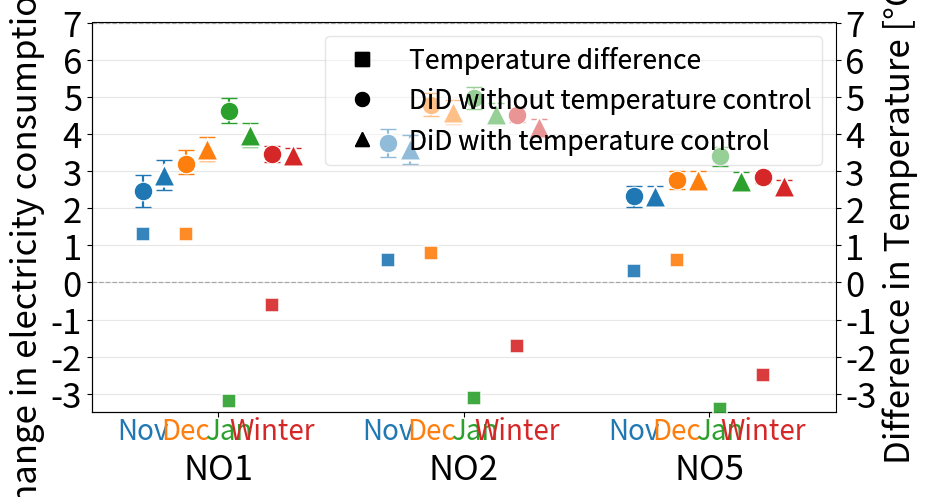

Reproduce this figure in Python.
import pandas as pd


# --------- DiD ---------- #
regions = ["NO1", "NO2", "NO5"]

vindu = [
    "November",
    "November w/Temp",
    "December",
    "December w/Temp",
    "January",
    "January w/Temp",
    "Winter months (Nov,Dec,Jan)",
    "Winter months (Nov,Dec,Jan) w/Temp"
]

values = [
    [2.47, 3.76, 2.32],   # November
    [2.89, 3.59, 2.32],   # November med temp
    [3.20, 4.79, 2.76],   # Desember
    [3.59, 4.59, 2.76],   # Desember med temp
    [4.63, 4.97, 3.40],   # January
    [3.97, 4.54, 2.72],   # January med temp
    [3.45, 4.51, 2.83],   # 3 vinter måneder
    [3.42, 4.18, 2.61]    # 3 vinter måneder med temp
]

ci_high = [
    [2.90, 4.14, 2.60],  # November
    [3.29, 3.98, 2.60],  # November med temp
    [3.58, 5.10, 2.99],  # Desember
    [3.91, 4.91, 2.99],  # Desember med temp
    [4.97, 5.27, 3.65],  # January
    [4.29, 4.84, 2.97],  # January med temp
    [3.67, 4.71, 2.98],  # 3 vinter måneder
    [3.62, 4.39, 2.76]   # 3 vinter måneder med temp
]

ci_low = [
    [2.04, 3.38, 2.04],  # November
    [2.48, 3.20, 2.05],  # November med temp
    [2.91, 4.48, 2.52],  # Desember
    [3.28, 4.28, 2.53],  # Desember med temp
    [4.29, 4.67, 3.14],  # January
    [3.66, 4.23, 2.48],  # January med temp
    [3.23, 4.32, 2.68],  # 3 vinter måneder
    [3.21, 3.98, 2.46]   # 3 vinter måneder med temp
]

andre_yakse = [-3,-2,-1,0,1,2,3]

'''temp_forskjeller = [[1.3,0.6,0.3],
                    [1.3,0.8,0.6],
                    [-3.2,-3.1,-3.4],
                    [-0.6,-1.7,-2.5]]'''


temp_forskjeller = [
    [ 1.3,  0.6,  0.3],   # periode 1
    [ 1.3,  0.8,  0.6],   # periode 2
    [-3.2, -3.1, -3.4],   # periode 3
    [-0.6, -1.7, -2.5]    # periode 4
]


rows = []

for i, win in enumerate(vindu):
    for r in range(3):
        rows.append({
            "region": regions[r],
            "vindu": win,
            "value": values[i][r],
            "ci_high": ci_high[i][r],
            "ci_low": ci_low[i][r]
        })

DiD = pd.DataFrame(rows)



def plot_errorbars_by_group(
    df: pd.DataFrame,
    x="region",
    series="vindu",
    y="value",
    ylow="ci_low",
    yhigh="ci_high",
    #title="Estimert effekt med 95% KI",
    y_label="Endring relativt til baseline (%)",
    y_ref_lines=None,
    annotate=None,
    palette="Set2",
    point_size=180,
    capsize=0.15
):

    import numpy as np
    import matplotlib.pyplot as plt
    import seaborn as sns

    # Definér posisjoner
    cats = df[x].cat.categories if isinstance(df[x].dtype, pd.CategoricalDtype) else sorted(df[x].unique())
    ser  = df[series].cat.categories if isinstance(df[series].dtype, pd.CategoricalDtype) else sorted(df[series].unique())
    n_x, n_s = len(cats), len(ser)

    x_idx = np.arange(n_x)
    group_width = 0.7
    step = group_width / (n_s if n_s > 1 else 1)
    offsets = (np.arange(n_s) - (n_s - 1)/2) * step

    pal = sns.color_palette(palette, n_colors=n_s)

    # ---- Figur ---- #
    fig, ax = plt.subplots(figsize=(9, 5))

    ax.set_ylim(-3.5,7)

    base_names = [str(s).replace(" w/Temp", "") for s in ser]
    unique_base = list(dict.fromkeys(base_names))
    base_palette = sns.color_palette("tab10", n_colors=len(unique_base))
    base_color_map = dict(zip(unique_base, base_palette))

    for i, s in enumerate(ser):
        sub = df[df[series] == s].set_index(x).reindex(cats)
        xi = x_idx + offsets[i]

        yval = sub[y].values
        lo   = sub[ylow].values
        hi   = sub[yhigh].values
        err_low  = yval - lo
        err_high = hi - yval

        err_low = np.maximum(err_low, 0)
        err_high = np.maximum(err_high, 0)
        yerr = np.vstack([err_low, err_high])

        base = str(s).replace(" w/Temp", "")
        color = base_color_map[base]

        ax.errorbar(
            xi, yval, yerr=yerr,
            fmt="none", ecolor=color, elinewidth=1.6, capsize=6
        )

        marker_style = "^" if "Temp" in str(s) else "o"
        size = point_size * 1.4 if "Temp" in str(s) else point_size
        edge_w = 1.5 if "Temp" in str(s) else 0.8

        ax.scatter(
            xi, yval, s=size,
            color=color, edgecolor="white", linewidth=edge_w,
            marker= marker_style,
            zorder=3, label=str(s), alpha = 1
        )

    ax.set_xticks(x_idx)
    ax.set_xticklabels(cats, fontsize=25)
    ax.tick_params(axis="x", pad=25)
    ax.set_ylabel(y_label, fontsize= 25)
    from matplotlib.ticker import MultipleLocator
    ax.yaxis.set_major_locator(MultipleLocator(1))
    #ax.set_title(title, fontsize = 20)

    if y_ref_lines is None:
        y_ref_lines = [0]

    for ref in y_ref_lines:
        ax.axhline(ref, color="gray", linestyle="--", linewidth=0.9, alpha=0.6)

    ax.margins(x=0.08)
    #ax.legend(loc="best", fontsize = 18) #originalt 15
    ax.grid(axis="y", color="0.9")
    sns.despine(ax=ax)

    if annotate:
        ax.annotate(
            annotate.get("text",""),
            xy=annotate.get("xy",(0,0)),
            xytext=annotate.get("xytext",(0.2,0.2)),
            textcoords="axes fraction" if annotate.get("axescoords", True) else "data",
            arrowprops=dict(arrowstyle="->", color="0.3"),
            fontsize=25   #originalt 15
        )

    # ---- Andre y-akse: Temperaturpunkter for ALLE perioder ---- #
    ax2 = ax.twinx()

    temp_array = np.array(temp_forskjeller)  # shape (n_perioder, 3)

    # --- Vi bruker samme ser og offsets som DiD-plottet --- #
    temp_i = 0
    for i, s in enumerate(ser):

        if " w/Temp" in str(s):
            continue

        if temp_i >= temp_array.shape[0]:  # Hopp over perioder som ikke har temperaturdata
            continue


        xi = x_idx + offsets[i] #+ i*1.25*step     # X-posisjonene er IDENTISKE til DiD for denne perioden
        temp_points = temp_array[temp_i]    # Temperaturverdier for NO1, NO2, NO5


        base = str(s)
        temp_color = base_color_map[base]

        ax2.scatter(
            xi,
            temp_points,
            marker="s",
            s=100,
            color=temp_color,
            edgecolor="white",
            linewidth=1.2,
            alpha=0.9,
            zorder=4
        )

        temp_i += 1

    from matplotlib.ticker import MultipleLocator
    #ax2.set_ylim(-3.5, 1.4)
    #ax2.yaxis.set_major_locator(MultipleLocator(0.4))
    ax2.set_ylim(ax.get_ylim())
    ax2.yaxis.set_major_locator(MultipleLocator(1))


    ax2.set_ylabel("Difference in Temperature [°C]", color="black", fontsize=25)
    ax2.tick_params(axis="y", labelcolor="black")

    # ---- EKSTRA X-ETIKETTER FOR MÅNEDER ---- #

    month_labels = [
        ("November", "Nov"),
        ("December", "Dec"),
        ("January", "Jan"),
        ("Winter months (Nov,Dec,Jan)", "Winter")
    ]

    y_text = ax.get_ylim()[0] - 0.10

    for r in range(len(x_idx)):                # Loop over regioner: NO1, NO2, NO5
        for base, short_label in month_labels:

            s_index = ser.get_loc(base)        # Finn riktig offset for måneden

            x_pos = x_idx[r] + offsets[s_index]

            ax.text(
                x_pos,
                y_text,
                short_label,
                ha="center",
                va="top",
                fontsize=20,
                color=base_color_map[base]
            )

    plt.tight_layout()
    plt.xticks(fontsize=25)
    plt.yticks(fontsize=25)

    ax.tick_params(axis="y", labelsize=25)
    ax2.tick_params(axis="y", labelsize=25)


    #ax.add_artist(symbol_legend)

    # ---- TITTELBOKS ---- #

    from matplotlib.lines import Line2D
    temp_legend_elements = [
        Line2D([0], [0], marker='s',
               color='black',
               linestyle='None',
            markersize=10,
            label="Temperature difference"),

        Line2D([0], [0], marker='o',
            color='black',
            linestyle='None',
            markersize=10,
            label='DiD without temperature control'
        ),
        Line2D(
            [0], [0],
            marker='^',
            color='black',
            linestyle='None',
            markersize=10,
            label='DiD with temperature control'
        )
    ]

    temp_legend = ax2.legend(
        handles=temp_legend_elements,
        loc="upper right",
        fontsize=19,
        framealpha=0.3,
        frameon=True
    )

    ax2.add_artist(temp_legend)

    plt.show()


DiD["vindu"] = pd.Categorical(
    DiD["vindu"],
    categories=vindu,
    ordered=True
)

plot_errorbars_by_group(
    DiD,
    #title="Difference in Difference",
    y_label= "Change in electricity consumption [%]",
    y_ref_lines=[0, 7]
    #annotate={"text": "3 mnd.", "xy": (0.72, 0.92), "axescoords": True}
)
